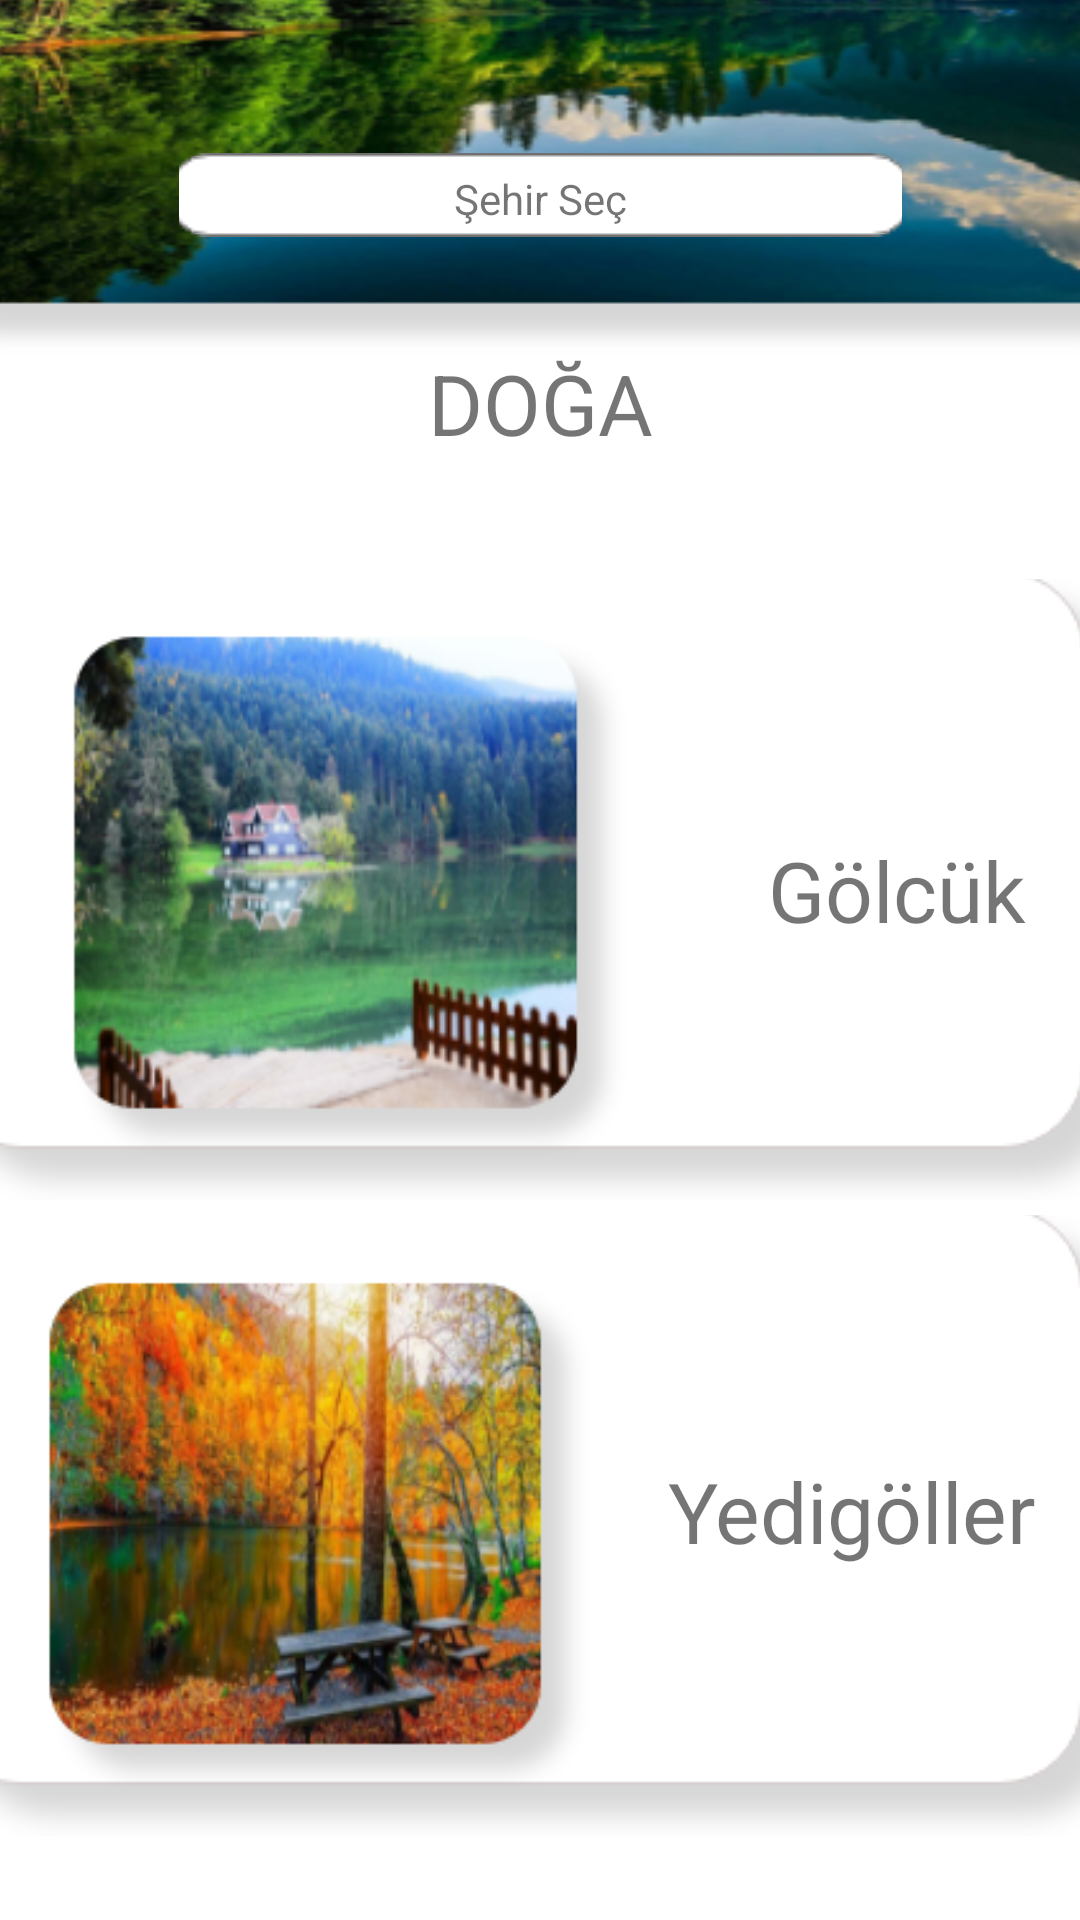

Reconstruct the res/layout file that produces this screen, plus the resources it refers to.
<!-- AndroidManifest.xml: application theme Theme.GeziTime1 -->
<!-- res/layout/activity_doga.xml -->
<?xml version="1.0" encoding="utf-8"?>
<androidx.constraintlayout.widget.ConstraintLayout xmlns:android="http://schemas.android.com/apk/res/android"
    xmlns:app="http://schemas.android.com/apk/res-auto"
    xmlns:tools="http://schemas.android.com/tools"
    android:layout_width="match_parent"
    android:layout_height="match_parent"
    tools:context=".Doga">

    <ImageView
        android:id="@+id/imageView18"
        android:layout_width="446dp"
        android:layout_height="223dp"
        android:layout_marginBottom="520dp"
        app:layout_constraintBottom_toBottomOf="parent"
        app:layout_constraintEnd_toEndOf="parent"
        app:layout_constraintStart_toStartOf="parent"
        app:srcCompat="@drawable/doga1" />

    <ImageButton
        android:id="@+id/imageButton16"
        android:layout_width="241dp"
        android:layout_height="38dp"
        android:layout_marginBottom="36dp"
        android:onClick="sehirsec2"
        app:layout_constraintBottom_toBottomOf="@+id/imageView18"
        app:layout_constraintEnd_toEndOf="parent"
        app:layout_constraintStart_toStartOf="parent"
        app:srcCompat="@drawable/bar1" />

    <ImageButton
        android:id="@+id/imageButton17"
        android:layout_width="374dp"
        android:layout_height="207dp"
        android:layout_marginBottom="240dp"
        android:backgroundTint="#00FFFFFF"
        app:layout_constraintBottom_toBottomOf="parent"
        app:layout_constraintEnd_toEndOf="parent"
        app:layout_constraintStart_toStartOf="parent"
        app:srcCompat="@drawable/bar4" />

    <ImageButton
        android:id="@+id/imageButton18"
        android:layout_width="374dp"
        android:layout_height="207dp"
        android:layout_marginBottom="28dp"
        android:backgroundTint="#00FFFFFF"
        app:layout_constraintBottom_toBottomOf="parent"
        app:layout_constraintEnd_toEndOf="parent"
        app:layout_constraintHorizontal_bias="0.567"
        app:layout_constraintStart_toStartOf="parent"
        app:srcCompat="@drawable/bar4" />

    <TextView
        android:id="@+id/textView20"
        android:layout_width="wrap_content"
        android:layout_height="wrap_content"
        android:layout_marginBottom="40dp"
        android:text="DOĞA"
        android:textSize="28sp"
        app:layout_constraintBottom_toTopOf="@+id/imageButton17"
        app:layout_constraintEnd_toEndOf="parent"
        app:layout_constraintStart_toStartOf="parent" />

    <ImageView
        android:id="@+id/imageView19"
        android:layout_width="227dp"
        android:layout_height="183dp"
        android:layout_marginTop="55dp"
        app:layout_constraintEnd_toEndOf="parent"
        app:layout_constraintHorizontal_bias="0.027"
        app:layout_constraintStart_toStartOf="parent"
        app:layout_constraintTop_toBottomOf="@+id/textView20"
        app:srcCompat="@drawable/doga3" />

    <ImageView
        android:id="@+id/imageView21"
        android:layout_width="189dp"
        android:layout_height="194dp"
        android:layout_marginTop="25dp"
        app:layout_constraintEnd_toEndOf="parent"
        app:layout_constraintHorizontal_bias="0.072"
        app:layout_constraintStart_toStartOf="parent"
        app:layout_constraintTop_toBottomOf="@+id/imageView19"
        app:srcCompat="@drawable/doga2" />

    <TextView
        android:id="@+id/textView21"
        android:layout_width="wrap_content"
        android:layout_height="wrap_content"
        android:layout_marginTop="85dp"
        android:text="Gölcük"
        android:textSize="28sp"
        app:layout_constraintEnd_toEndOf="@+id/imageButton17"
        app:layout_constraintStart_toEndOf="@+id/imageView19"
        app:layout_constraintTop_toTopOf="@+id/imageButton17" />

    <TextView
        android:id="@+id/textView22"
        android:layout_width="wrap_content"
        android:layout_height="wrap_content"
        android:layout_marginTop="80dp"
        android:text="Yedigöller"
        android:textSize="28sp"
        app:layout_constraintEnd_toEndOf="@+id/imageButton18"
        app:layout_constraintStart_toEndOf="@+id/imageView21"
        app:layout_constraintTop_toTopOf="@+id/imageButton18" />

    <TextView
        android:id="@+id/textView23"
        android:layout_width="wrap_content"
        android:layout_height="wrap_content"
        android:layout_marginBottom="40dp"
        android:text="Şehir Seç"
        app:layout_constraintBottom_toTopOf="@+id/textView20"
        app:layout_constraintEnd_toEndOf="@+id/imageButton16"
        app:layout_constraintStart_toStartOf="@+id/imageButton16" />

</androidx.constraintlayout.widget.ConstraintLayout>
<!-- resources referenced by this layout -->
<resources>
  <!-- drawable bar1: png bitmap (drawable-v24, 1196 bytes) -->
  <!-- drawable bar4: png bitmap (drawable, 6363 bytes) -->
  <!-- drawable doga1: png bitmap (drawable-v24, 172813 bytes) -->
  <!-- drawable doga2: png bitmap (drawable-v24, 103548 bytes) -->
  <!-- drawable doga3: png bitmap (drawable-v24, 87825 bytes) -->
  <style name="Theme.GeziTime1" parent="Theme.MaterialComponents.DayNight.NoActionBar">
          
          <item name="colorPrimary">@color/purple_500</item>
          <item name="colorPrimaryVariant">@color/purple_700</item>
          <item name="colorOnPrimary">@color/white</item>
          
          <item name="colorSecondary">@color/teal_200</item>
          <item name="colorSecondaryVariant">@color/teal_700</item>
          <item name="colorOnSecondary">@color/black</item>
          
          <item name="android:statusBarColor" tools:targetApi="l">?attr/colorPrimaryVariant</item>
          
      </style>
  <!-- not gathered from this repository: default colours our renderer supplied (Android Studio template values) -->
  <color name="purple_500">#FF6200EE</color>
  <color name="purple_700">#FF3700B3</color>
  <color name="teal_200">#FF03DAC5</color>
  <color name="teal_700">#FF018786</color>
  <color name="black">#FF000000</color>
  <color name="white">#FFFFFFFF</color>
</resources>
